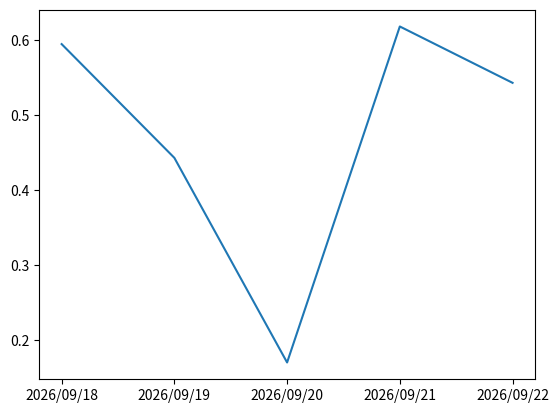

Write the Python code that produced this figure.
import numpy as np
import matplotlib.pyplot as plt
import datetime

data = np.random.rand(5)
num = np.arange(len(data))
# num = [x for x in range(len(data))]

now = datetime.datetime.now()
date_label = []

for i in range(len(data)):
    date_label.append((now - datetime.timedelta(days=i)).strftime("%Y/%m/%d"))

date_label.reverse()

plt.plot(num, data)
plt.xticks(num, date_label)

plt.pause(5)
